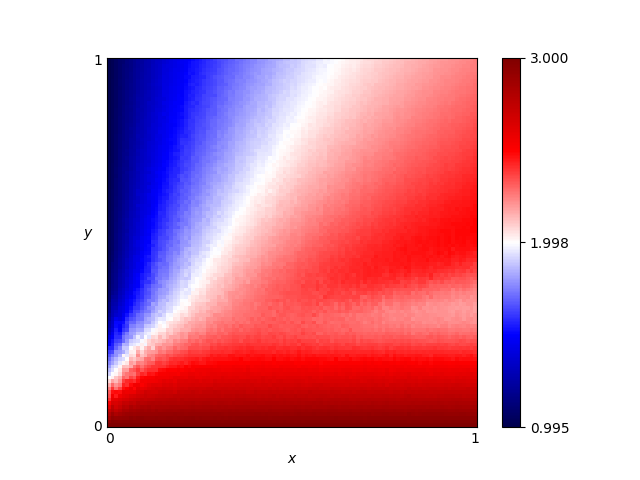

The table this chart was drawn from, first rows:
x, y, score
0.46, 0.76, 1.989
0.54, 0.86, 2
0.16, 0.19, 2.349
0.61, 0.18, 2.463
0.82, 0.41, 2.423
0.72, 0.66, 2.287
0.63, 0.37, 2.37
0.41, 0.28, 2.303
0.16, 0.44, 1.711
0.8, 0.33, 2.272
0.84, 0.23, 2.348
0.25, 0.48, 1.897
0.62, 0.7, 2.183
0.78, 0.28, 2.25
0.03, 0.68, 1.133
0.57, 0.0, 3.0
0.69, 0.37, 2.384
0.46, 0.05, 2.848
0.65, 0.03, 2.909
0.56, 0.8, 2.056
0.28, 0.44, 2.01
0.65, 0.0, 3.0
0.57, 0.1, 2.713
0.44, 0.29, 2.32
0.63, 0.49, 2.364
0.26, 0.03, 2.907
0.92, 0.27, 2.25
0.69, 0.35, 2.315
0.79, 0.78, 2.247
0.3, 0.26, 2.29
0.98, 0.54, 2.483
0.25, 0.62, 1.779
0.55, 0.43, 2.341
0.19, 0.06, 2.798
0.14, 0.65, 1.499
0.09, 0.65, 1.351
0.92, 1.0, 2.199
0.51, 0.43, 2.312
0.36, 0.66, 1.941
0.33, 0.92, 1.71
0.01, 0.93, 1.028
0.25, 0.81, 1.648
0.9, 0.46, 2.46
0.3, 0.12, 2.638
0.87, 0.59, 2.418
0.8, 0.75, 2.274
0.93, 0.2, 2.417
0.34, 0.41, 2.158
0.05, 0.48, 1.278
0.9, 0.12, 2.647
0.59, 0.65, 2.178
0.72, 0.62, 2.325
0.29, 0.87, 1.671
0.02, 0.72, 1.083
0.8, 0.35, 2.307
0.09, 0.22, 2.03
0.05, 0.61, 1.225
0.49, 0.38, 2.322
0.62, 0.21, 2.403
0.79, 0.55, 2.409
... 10,141 more rows
